Run: headless pygame with SDL's dummy video driver; simulated clock (each Clock.tick advances the game by its frame time, no real sleeping); random seed 0; keys injected as events and as key.get_pressed() state; no mouse input.
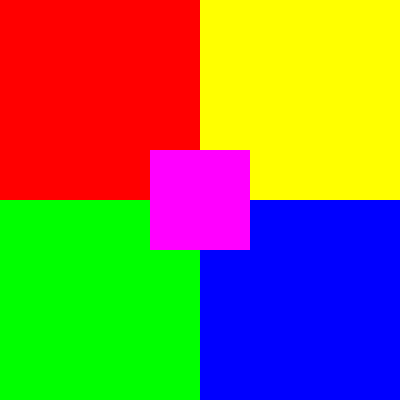
Frame 1 of 4 · flips 1–60 · no input
Frame 2 of 4 · flips 61–180 · tapped SPACE, RETURN · held RIGHT (→), D · screen unchanged from frame 1, image omitted
Frame 3 of 4 · flips 181–300 · held DOWN (↓), S · screen unchanged from frame 2, image omitted
Frame 4 of 4 · flips 301–420 · held LEFT (←), A, UP (↑), W · screen unchanged from frame 3, image omitted

The pygame program that drew these frames:

# Importa la biblioteca pygame
import pygame

# Inicializamos los modulos de pygame
pygame.init()

# Establecer dimensiones de la ventana
ventana = pygame.display.set_mode((400,400))

# Establecer el título de la ventana
pygame.display.set_caption("Pygame Guanenta")

# Definir colores
rojo = (255, 0, 0)
verde = (0, 255, 0)
azul = (0, 0, 255)
amarillo = (255, 255, 0)
fusia = (255, 0, 255)

# Creame una superficie
superficie_1 = pygame.Surface((200,200))
superficie_2 = pygame.Surface((200,200))
superficie_3 = pygame.Surface((200,200))
superficie_4 = pygame.Surface((200,200))
superficie_5 = pygame.Surface((100,100))

# Rellenamos la superficie de color 
superficie_1.fill(rojo)
superficie_2.fill(verde)
superficie_3.fill(azul)
superficie_4.fill(amarillo)
superficie_5.fill(fusia)
# agregar o mover la superficie a la ventana
ventana.blit(superficie_1, (0, 0))
ventana.blit(superficie_2, (0, 200))
ventana.blit(superficie_3, (200, 200))
ventana.blit(superficie_4, (200, 0))
ventana.blit(superficie_5, (150, 150))

# Actualizar la pantalla
pygame.display.flip()

# Bucle del juego
while True:
    event = pygame.event.wait()
    if event.type == pygame.QUIT:
        break

pygame.quit()
